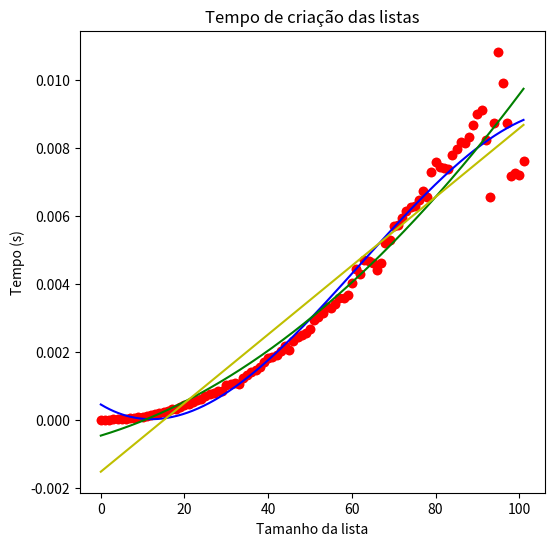

Recreate this plot in Python.
import numpy as np
import time
import matplotlib.pyplot as plt
from tqdm import tqdm

def solve_determinante (A):
    '''Resolve o determinante por escalonamento
    
    Parâmetros obrigatórios
    ---------------------------
    A : Array-like de dimensao 2
        Matriz quadrada
    
    Saída
    ---------------------------
    det : float
          Determinante da matriz recebida
    '''
    n = len(A)

    # Escalonando a matriz
    for i in range(0, n):
        for j in range(i+1, n):
            coef = A[j, i]/A[i,i]
            
            A[j][:] -= coef * A[i][:]

    out = 1
    for i in range(n):
        out *= A[i, i]

    return out


n = 100

tabela = np.zeros((2, n + 2))

for i in range(1, n + 2):
    tabela[0, i] = i

for i in tqdm(range(2, n + 2)):

    aux = True
    while aux:
        try:
            A = (np.random.randint(-10, 10, (i,i))).astype(float)
            tempo_inicio = time.time()

            for j in range(10):
                _ = solve_determinante(A)  # Decomposição LU de $A$

            tempo_final = time.time()

            tabela[1, i] = (tempo_final - tempo_inicio) / 10
            aux = False

        except:
            pass


tabela = tabela.transpose()

m = tabela.shape[0]

dominio = np.linspace(0, n + 1, 1000)

# Define a matriz de coeficientes
A = np.zeros((m, 4))
for i in range(m):
    A[i, 0] = 1
    A[i, 1] = tabela[i, 0]
    A[i, 2] = tabela[i, 0] ** 2
    A[i, 3] = tabela[i, 0] ** 3

# Define o vetor independente
b = tabela[:, 1]
B = A.transpose() @ A
c = A.transpose() @ b

####a funcao rref nao funcionou corretamente
# M = np.concatenate((B, c.reshape((3, 1))), axis=1)  # Matriz aumentada do sistema Bx=c
# alpha = rref(M)[0][-1,:]

alpha = np.linalg.solve(B, c)
######################
# Plotagem
######################

fig, axs = plt.subplots(1, 1, figsize=(6, 6))

######################
# Criação das filas
######################

axs.set_title("Tempo de criação das listas")
axs.set_xlabel("Tamanho da lista")
axs.set_ylabel("Tempo (s)")
tabela = tabela.transpose()
x, y = tabela[0, :], tabela[1, :]

axs.plot(x, y, 'ro',alpha=0.5, label="Testes")

### Regressão quadrática

plt.plot(x, y, 'ro')
im = [alpha[0] + alpha[1] * t + alpha[2] * t ** 2 +alpha[3] * t ** 3 for t in dominio]
plt.plot(dominio, im, 'b', label="Regressão cubica")

tabela = tabela.transpose()

A = np.zeros((m, 3))
for i in range(m):
    A[i, 0] = 1
    A[i, 1] = tabela[i, 0]
    A[i, 2] = tabela[i, 0] ** 2

# Define o vetor independente
b = tabela[:, 1]
B = A.transpose() @ A
c = A.transpose() @ b

alpha = np.linalg.solve(B, c)

im = [alpha[0] + alpha[1] * t + alpha[2] * t ** 2  for t in dominio]
plt.plot(dominio, im, 'g', label="Regressão quadrada")

A = np.zeros((m, 2))
for i in range(m):
    A[i, 0] = 1
    A[i, 1] = tabela[i, 0]

# Define o vetor independente
b = tabela[:, 1]
B = A.transpose() @ A
c = A.transpose() @ b

alpha = np.linalg.solve(B, c)

im = [alpha[0] + alpha[1] * t  for t in dominio]
plt.plot(dominio, im, 'y', label="Regressão linear")

plt.show()
